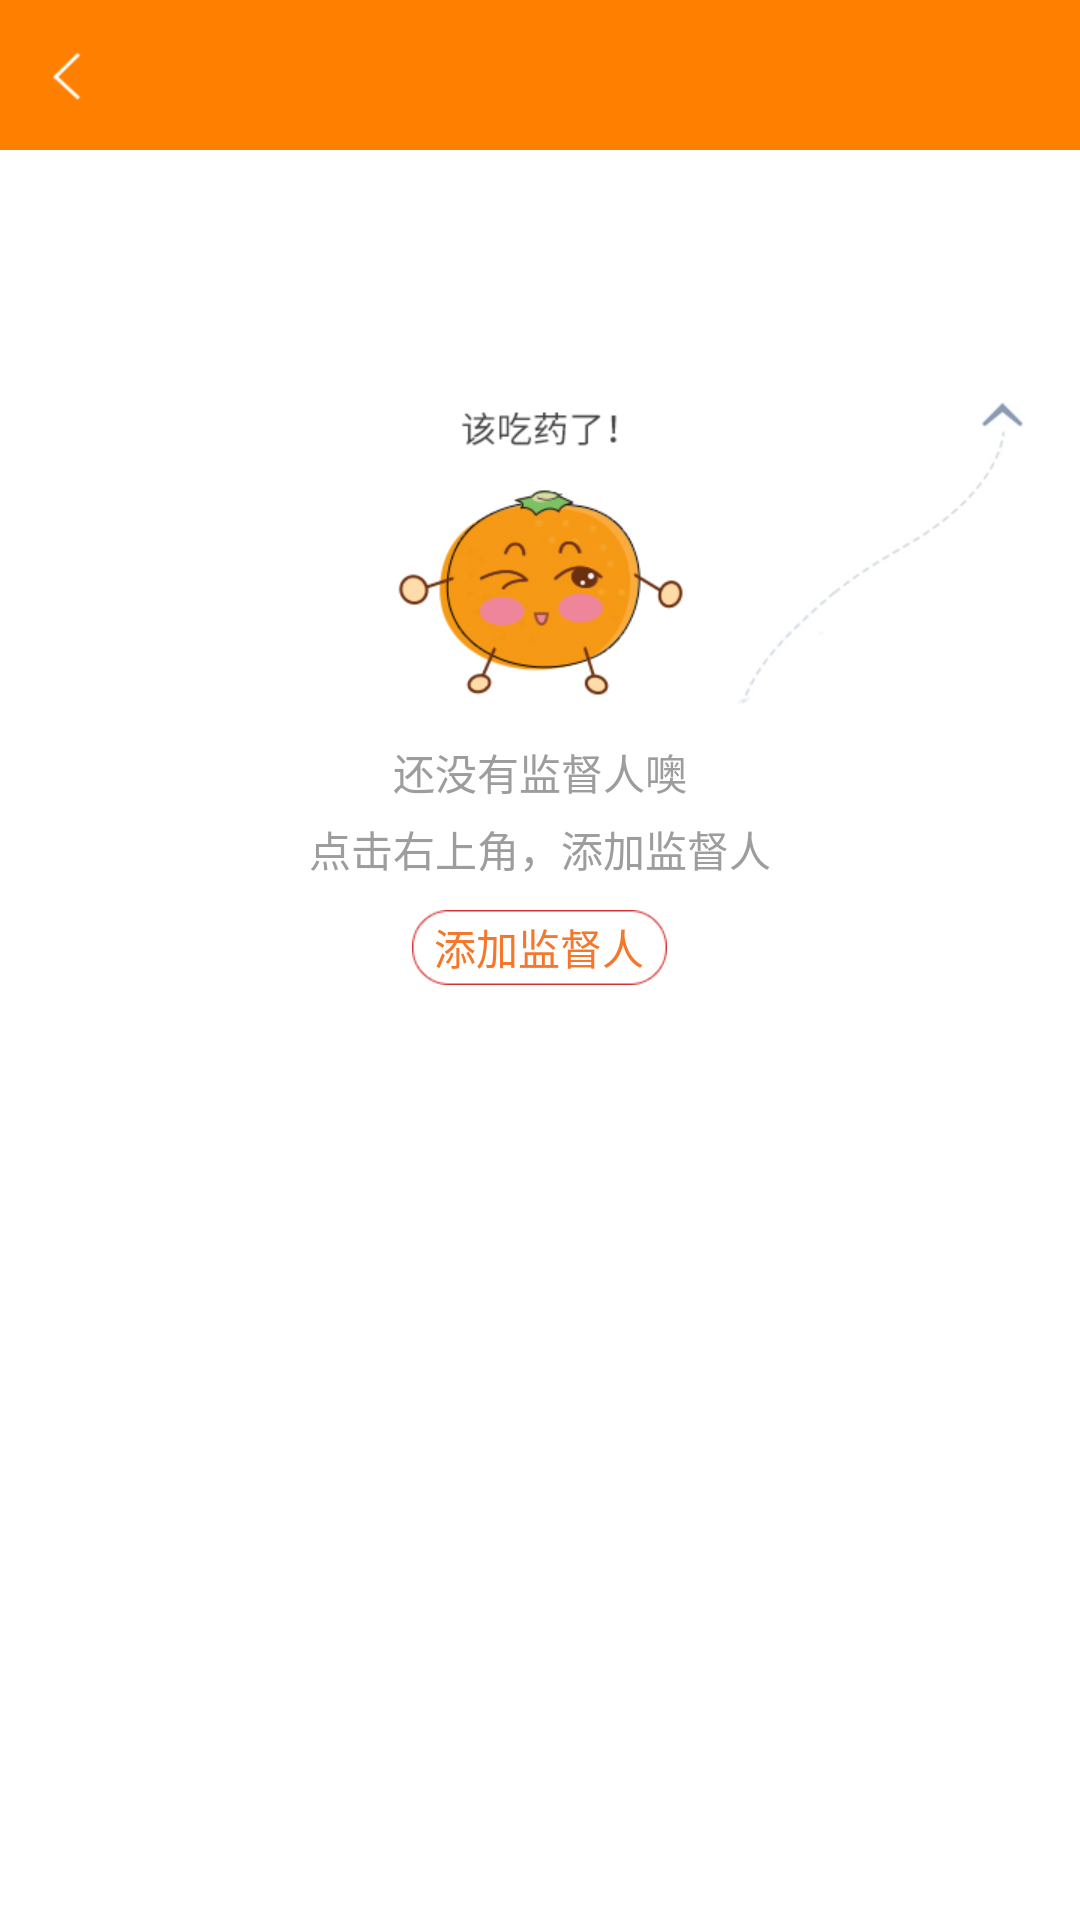

Write the Android layout XML for this screen, with the resource values it uses.
<!-- AndroidManifest.xml: application theme android:Theme.DeviceDefault.Light.NoActionBar -->
<!-- res/layout/activity_guardian.xml -->
<LinearLayout xmlns:android="http://schemas.android.com/apk/res/android"
    android:id="@+id/fl_home"
    android:layout_width="match_parent"
    android:layout_height="match_parent"
    android:orientation="vertical" 
    android:background="@color/color_white">

    <include layout="@layout/title" />

   

        <ImageView
            android:layout_width="wrap_content"
            android:layout_height="wrap_content"
            android:layout_gravity="center"
            android:layout_marginTop="80dp"
            android:src="@drawable/no_supervisor" />
        <TextView 
            android:layout_width="wrap_content"
            android:layout_height="wrap_content"
            android:text="还没有监督人噢"
            android:layout_marginTop="10dp"
            android:textColor="@color/color_gray"
            android:layout_gravity="center_horizontal"/>
         <TextView 
            android:layout_width="wrap_content"
            android:layout_height="wrap_content"
            android:text="点击右上角，添加监督人"
             android:layout_marginTop="5dp"
            android:textColor="@color/color_gray"
            android:layout_gravity="center_horizontal"/>
         <TextView 
             android:id="@+id/tv_add"
            android:layout_width="wrap_content"
            android:layout_height="wrap_content"
            android:text="添加监督人"
             android:layout_marginTop="10dp"
            android:textColor="@color/color_orange"
            android:background="@drawable/btn_omit"
            android:gravity="center"
            android:layout_gravity="center_horizontal"/>
  
</LinearLayout>
<!-- res/layout/title.xml (included above) -->
<?xml version="1.0" encoding="utf-8"?>
<RelativeLayout xmlns:android="http://schemas.android.com/apk/res/android"
    xmlns:tools="http://schemas.android.com/tools"
    android:layout_width="match_parent"
    android:id="@+id/rl_title"
    android:layout_height="@dimen/all_title_height"
    android:background="@color/statusbar_bg"
    >
  

    <ImageView
        android:id="@+id/iv_left_img"
        android:layout_width="@dimen/all_title_height"
        android:layout_height="@dimen/all_title_height"
        android:layout_alignParentLeft="true"
        android:layout_centerVertical="true"
        android:scaleType="center"
        android:src="@drawable/title_back" />

    <TextView
        android:id="@+id/tv_middle"
        android:layout_width="wrap_content"
        android:layout_height="wrap_content"
        android:layout_centerInParent="true"
        android:gravity="center"
        android:padding="@dimen/padding_medium"
        android:singleLine="true"
        android:textColor="@color/color_white"
        android:textSize="@dimen/font_large" />

    <TextView
        android:id="@+id/tv_right"
        android:layout_width="wrap_content"
        android:layout_height="fill_parent"
        android:layout_alignParentRight="true"
        android:layout_centerVertical="true"
        android:gravity="right|center_vertical"
        android:minWidth="@dimen/new_height"
        android:padding="@dimen/padding_medium"
        android:textColor="#000000"
        android:textSize="@dimen/font_large"
        android:visibility="invisible" />

   <ImageView
        android:id="@+id/iv_right_img"
        android:layout_width="wrap_content"
        android:layout_height="wrap_content"
        android:layout_alignParentRight="true"
        android:layout_centerVertical="true"
        android:padding="10dp"
        android:src="@drawable/home_message"
        android:visibility="gone" /> 
 

</RelativeLayout>
<!-- resources referenced by this layout -->
<resources>
  <color name="color_gray">#9d9d9d</color>
  <color name="color_orange">#f6772a</color>
  <color name="color_white">#ffffff</color>
  <color name="color_white_light">#efefef</color>
  <color name="statusbar_bg">#FF8000</color>
  <dimen name="all_title_height">50dip</dimen>
  <dimen name="font_large">16dp</dimen>
  <dimen name="new_height">80dip</dimen>
  <dimen name="padding_medium">10dip</dimen>
  <!-- drawable btn_omit: png bitmap (drawable-xhdpi, 2105 bytes) -->
  <!-- drawable home_message: png bitmap (drawable-xhdpi, 1427 bytes) -->
  <!-- drawable no_supervisor: png bitmap (drawable-xhdpi, 35920 bytes) -->
  <!-- drawable title_back: png bitmap (drawable-xhdpi, 1351 bytes) -->
</resources>
